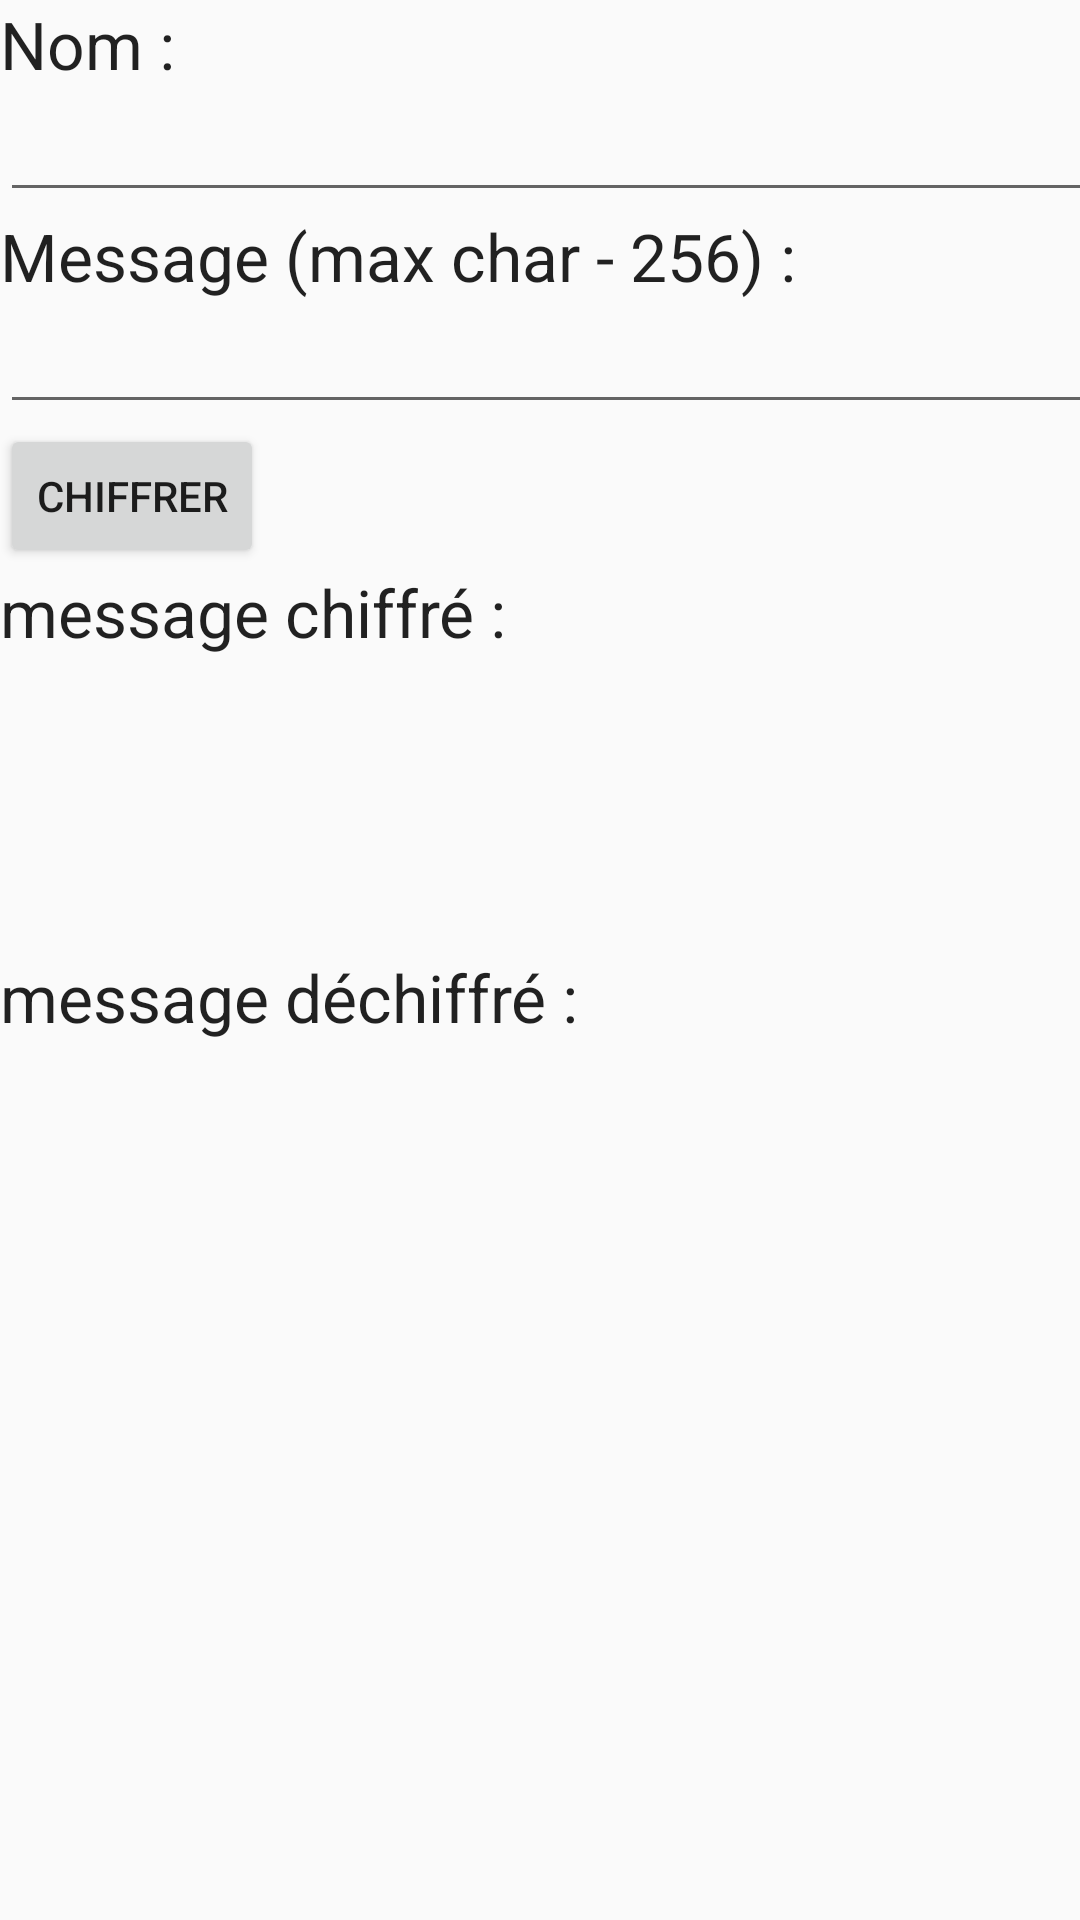

Layout XML and referenced resources for this Android screen:
<!-- AndroidManifest.xml: application theme AppTheme -->
<!-- res/layout/activity_test_system.xml -->
<?xml version="1.0" encoding="utf-8"?>
<LinearLayout
    xmlns:android="http://schemas.android.com/apk/res/android"
    xmlns:tools="http://schemas.android.com/tools"
    android:orientation="vertical" android:layout_width="match_parent"
    android:layout_height="match_parent"
    tools:context=".MainActivity"
    android:weightSum="1">

    <TextView
        android:layout_width="wrap_content"
        android:layout_height="wrap_content"
        android:textAppearance="?android:attr/textAppearanceLarge"
        android:text="Nom :"
        android:id="@+id/namePromtTextView" />

    <EditText
        android:layout_width="371dp"
        android:layout_height="wrap_content"
        android:id="@+id/nomEditText" />

    <TextView
        android:layout_width="wrap_content"
        android:layout_height="wrap_content"
        android:textAppearance="?android:attr/textAppearanceLarge"
        android:text="Message (max char - 256) :"
        android:id="@+id/msgTextView" />

    <EditText
        android:layout_width="365dp"
        android:layout_height="wrap_content"
        android:id="@+id/msgEditText" />

    <Button
        android:layout_width="wrap_content"
        android:layout_height="wrap_content"
        android:text="Chiffrer"
        android:id="@+id/chiffrerButton" />

    <TextView
        android:layout_width="wrap_content"
        android:layout_height="wrap_content"
        android:textAppearance="?android:attr/textAppearanceLarge"
        android:text="message chiffré :"
        android:id="@+id/outputPromtTextView" />

    <TextView
        android:layout_width="match_parent"
        android:layout_height="99dp"
        android:textAppearance="?android:attr/textAppearanceLarge"
        android:id="@+id/outputTextView" />

    <TextView
        android:layout_width="wrap_content"
        android:layout_height="wrap_content"
        android:textAppearance="?android:attr/textAppearanceLarge"
        android:text="message déchiffré :"
        android:id="@+id/textView" />

    <TextView
        android:layout_width="match_parent"
        android:layout_height="wrap_content"
        android:textAppearance="?android:attr/textAppearanceLarge"
        android:id="@+id/dechiffrementTextView"
        android:layout_weight="0.61" />

</LinearLayout>
<!-- resources referenced by this layout -->
<resources>
  <style name="AppTheme" parent="Theme.AppCompat.Light.DarkActionBar">
          
      </style>
</resources>
